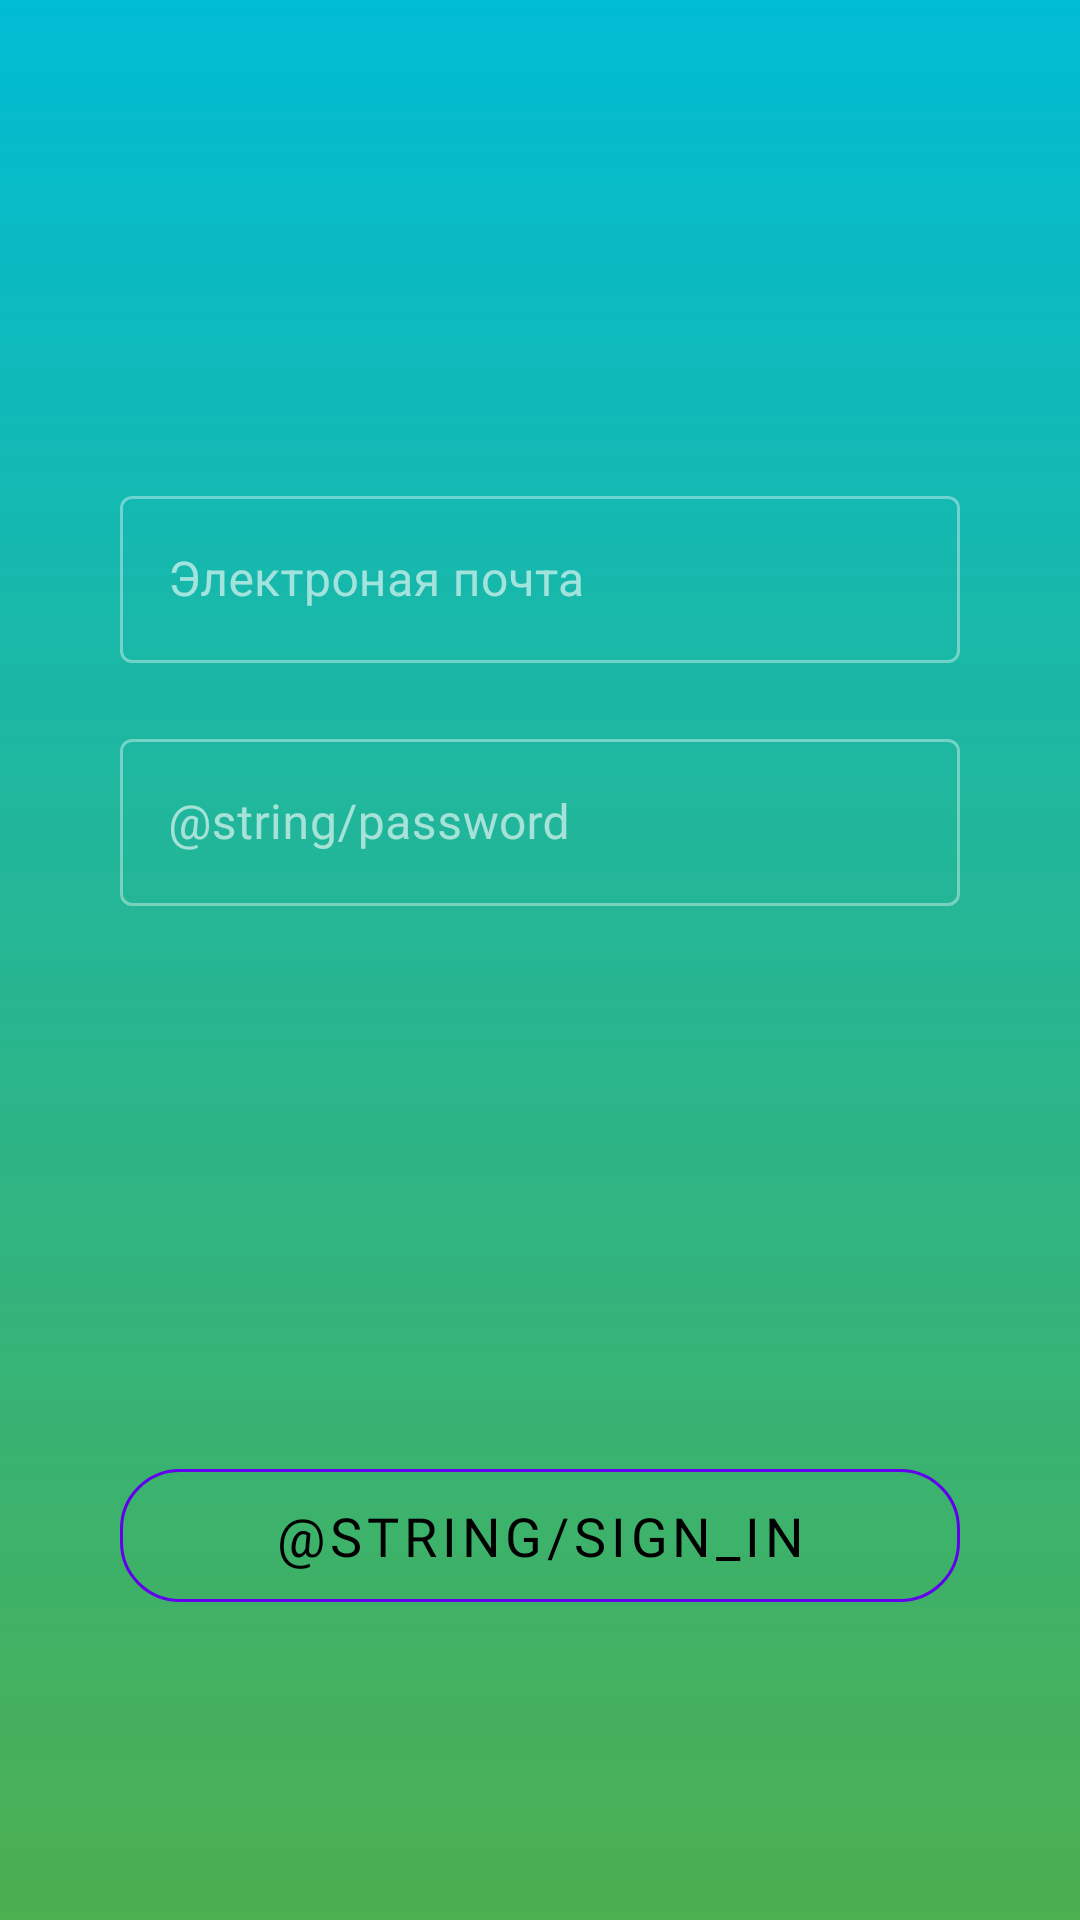

Layout XML and referenced resources for this Android screen:
<!-- AndroidManifest.xml: application theme AppTheme -->
<!-- res/layout/fragment_sign_in.xml -->
<?xml version="1.0" encoding="utf-8"?>
<androidx.constraintlayout.widget.ConstraintLayout xmlns:android="http://schemas.android.com/apk/res/android"
    xmlns:app="http://schemas.android.com/apk/res-auto"
    xmlns:tools="http://schemas.android.com/tools"
    android:layout_width="match_parent"
    android:layout_height="match_parent"
    android:background="@drawable/main_menu_gradient"
    tools:context=".fragments.SignInFragment">

    <com.google.android.material.textfield.TextInputLayout
        android:id="@+id/textInputLayout"
        style="@style/Widget.MaterialComponents.TextInputLayout.OutlinedBox"
        android:layout_width="0dp"
        android:layout_height="wrap_content"
        android:layout_marginStart="40dp"
        android:layout_marginTop="160dp"
        android:layout_marginEnd="40dp"
        android:enabled="true"
        android:hint="Электроная почта"
        app:hintEnabled="true"
        app:layout_constraintEnd_toEndOf="parent"
        app:layout_constraintHorizontal_bias="0.0"
        app:layout_constraintStart_toStartOf="parent"
        app:layout_constraintTop_toTopOf="parent">

        <com.google.android.material.textfield.TextInputEditText
            android:id="@+id/et_enter_email"
            android:layout_width="match_parent"
            android:layout_height="wrap_content" />

    </com.google.android.material.textfield.TextInputLayout>

    <com.google.android.material.textfield.TextInputLayout

        android:id="@+id/textInputLayout2"
        style="@style/Widget.MaterialComponents.TextInputLayout.OutlinedBox"
        android:layout_width="match_parent"
        android:layout_height="wrap_content"
        android:layout_marginStart="40dp"
        android:layout_marginTop="20dp"
        android:layout_marginEnd="40dp"
        android:enabled="true"
        android:hint="@string/password"
        app:hintEnabled="true"
        app:layout_constraintEnd_toEndOf="parent"
        app:layout_constraintHorizontal_bias="0.0"
        app:layout_constraintStart_toStartOf="parent"
        app:layout_constraintTop_toBottomOf="@+id/textInputLayout">

        <com.google.android.material.textfield.TextInputEditText
            android:id="@+id/et_enter_password"
            android:inputType="numberPassword"
            android:layout_width="match_parent"
            android:layout_height="wrap_content" />

    </com.google.android.material.textfield.TextInputLayout>

    <com.google.android.material.button.MaterialButton
        android:id="@+id/btn_enter_enter"
        style="@style/btn_main_menu"
        android:layout_width="0dp"
        android:layout_marginBottom="100dp"
        android:text="@string/sign_in"
        app:layout_constraintBottom_toBottomOf="parent"
        app:layout_constraintEnd_toEndOf="@+id/textInputLayout2"
        app:layout_constraintHorizontal_bias="0.0"
        app:layout_constraintStart_toStartOf="@+id/textInputLayout2"
        app:strokeColor="@color/design_default_color_primary"
        tools:ignore="MissingConstraints" />


</androidx.constraintlayout.widget.ConstraintLayout>
<!-- resources referenced by this layout -->
<resources>
  <!-- drawable main_menu_gradient (drawable) -->
  <?xml version="1.0" encoding="utf-8"?>
  <shape xmlns:android="http://schemas.android.com/apk/res/android">
      <gradient
          android:startColor="#4CAF50"
          android:endColor="#00BCD4"
          android:angle="90"
        />
  </shape>
  <string name="password">Пароль</string>
  <string name="sign_in">Войти</string>
  <style name="btn_main_menu" parent="Widget.MaterialComponents.Button.TextButton">
          <item name="android:layout_width">wrap_content</item>
          <item name="android:layout_height">wrap_content</item>
          <item name="android:layout_marginTop">30dp</item>
          <item name="android:fontFamily">@font/roboto</item>
          <item name="android:paddingTop">10dp</item>
          <item name="android:paddingBottom">10dp</item>
          <item name="android:textColor">#000000</item>
          <item name="android:textSize">18sp</item>
          <item name="cornerRadius">20dp</item>
          <item name="elevation">6dp</item>
          <item name="strokeColor">#000000</item>
          <item name="strokeWidth">1dp</item>
      </style>
  <style name="AppTheme" parent="Theme.MaterialComponents.NoActionBar">
          
          <item name="colorPrimary">@color/primary</item>
          <item name="colorPrimaryDark">@color/ic_fight_background</item>
          <item name="colorAccent">@color/ic_fight_background</item>
      </style>
  <color name="primary">#000000</color>
  <color name="ic_fight_background">#000000</color>
</resources>
